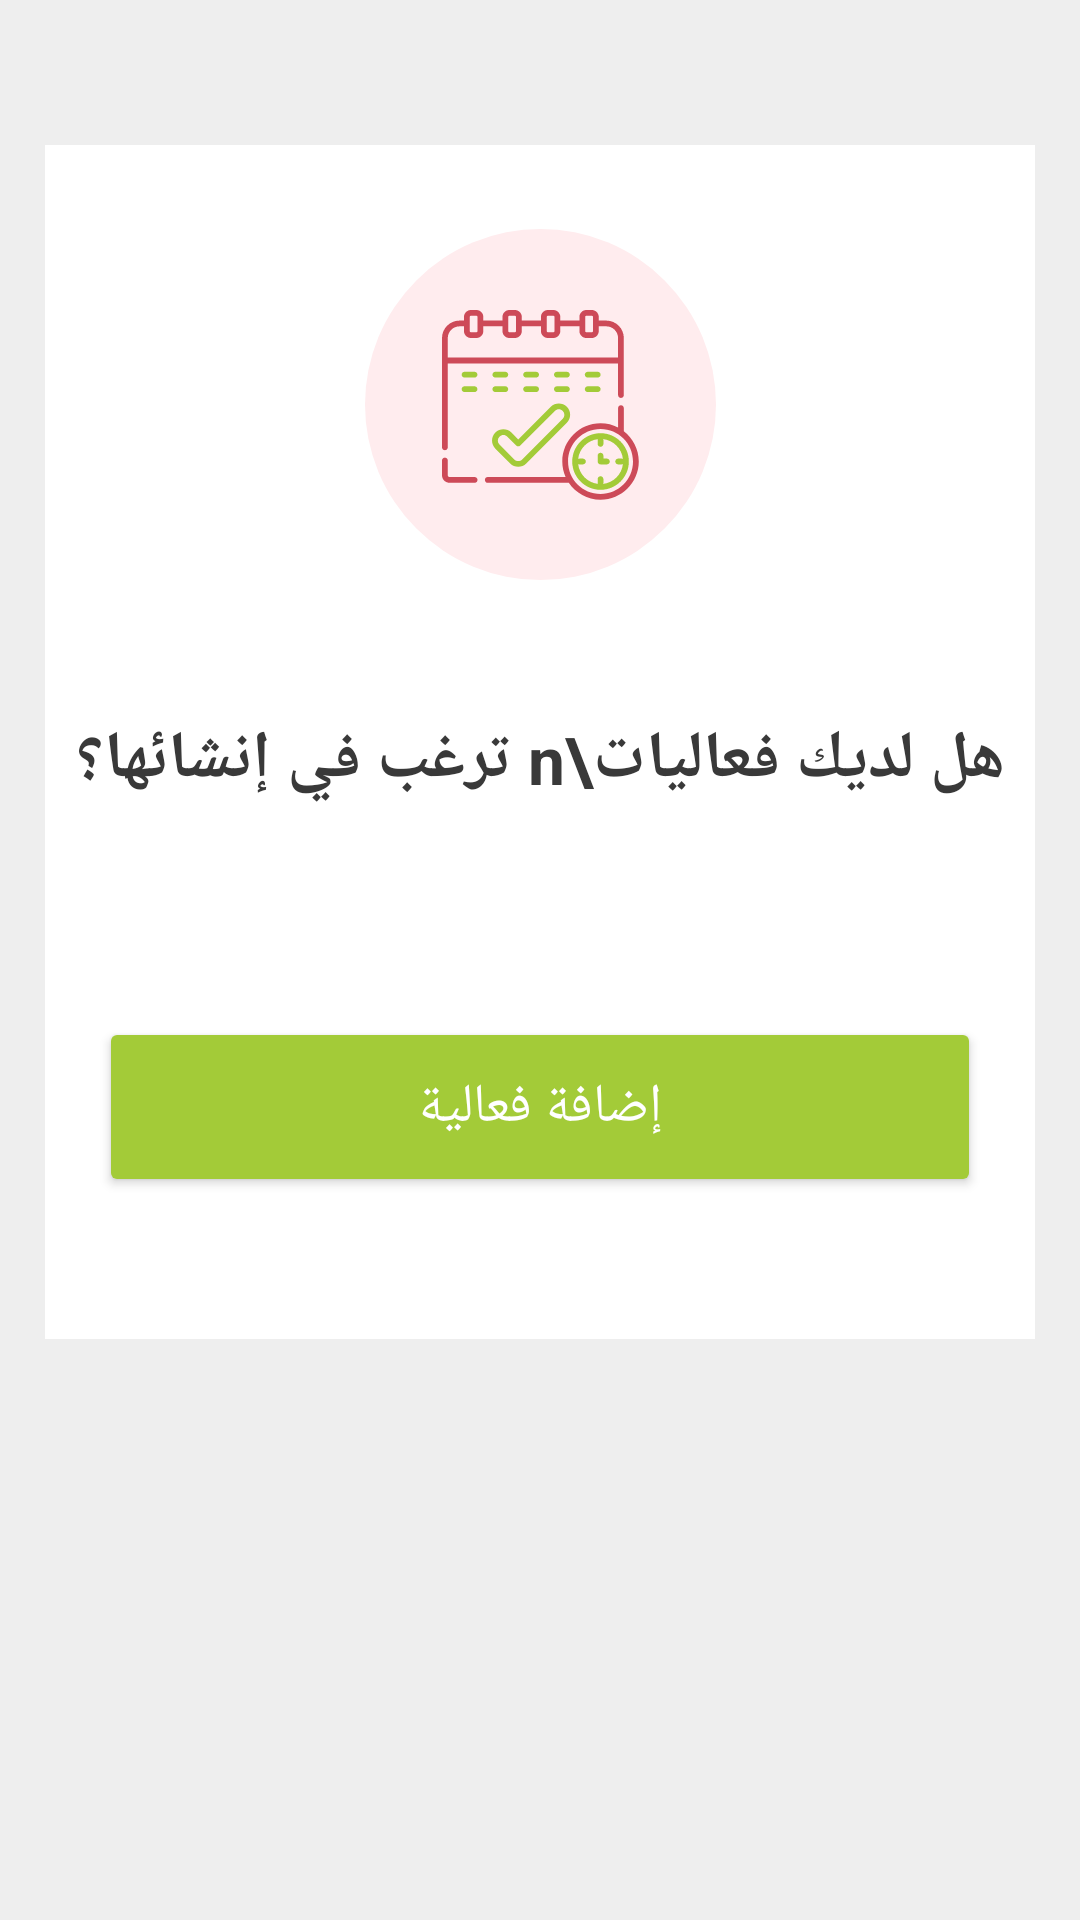

The Android layout XML behind this screen, and the referenced resources:
<!-- AndroidManifest.xml: application theme AppTheme -->
<!-- res/layout/fragment_non_created_events.xml -->
<?xml version="1.0" encoding="utf-8"?>
<androidx.constraintlayout.widget.ConstraintLayout
    xmlns:android="http://schemas.android.com/apk/res/android"
    xmlns:app="http://schemas.android.com/apk/res-auto"
    xmlns:tools="http://schemas.android.com/tools"
    android:layout_width="match_parent"
    android:layout_height="match_parent"
    android:background="#EEEEEE"
    tools:context=".Non_created_events">

    <androidx.constraintlayout.widget.ConstraintLayout
        android:layout_width="match_parent"
        android:layout_height="398dp"
        android:layout_marginHorizontal="15dp"
        android:background="#ffffff"
        app:layout_constraintStart_toStartOf="parent"
        app:layout_constraintEnd_toEndOf="parent"
        app:layout_constraintTop_toTopOf="parent"
        app:layout_constraintBottom_toBottomOf="parent"
        app:layout_constraintVertical_bias="0.2"
        >

        <View
            android:id="@+id/pink_view"
            android:layout_width="117dp"
            android:layout_height="117dp"
            android:background="@drawable/ellipse_1112"
            app:layout_constraintBottom_toBottomOf="parent"
            app:layout_constraintEnd_toEndOf="parent"
            app:layout_constraintStart_toStartOf="parent"
            app:layout_constraintTop_toTopOf="parent"
            app:layout_constraintVertical_bias="0.1"

            />

        <ImageView
            android:layout_width="wrap_content"
            android:layout_height="wrap_content"
            android:src="@drawable/calendar"
            app:layout_constraintBottom_toBottomOf="@id/pink_view"
            app:layout_constraintEnd_toEndOf="@id/pink_view"
            app:layout_constraintStart_toStartOf="@id/pink_view"
            app:layout_constraintTop_toTopOf="@id/pink_view" />

        <TextView
            android:id="@+id/non_text"
            android:layout_width="wrap_content"
            android:layout_height="wrap_content"
            android:gravity="center"
            android:text="هل لديك فعاليات\n ترغب في إنشائها؟"
            android:textColor="#393939"
            android:textSize="22dp"
            android:textStyle="bold"
            app:layout_constraintBottom_toBottomOf="parent"
            app:layout_constraintEnd_toEndOf="parent"
            app:layout_constraintStart_toStartOf="parent"
            app:layout_constraintTop_toBottomOf="@id/pink_view"
            app:layout_constraintVertical_bias="0.2" />

        <Button
            android:id="@+id/non_button"
            android:layout_width="294dp"
            android:layout_height="60dp"
            android:backgroundTint="#A3CB38"
            android:text="إضافة فعالية"
            android:textColor="#FFFFFF"
            android:textSize="18dp"
            app:layout_constraintBottom_toBottomOf="parent"
            app:layout_constraintEnd_toEndOf="parent"
            app:layout_constraintStart_toStartOf="parent"
            app:layout_constraintTop_toBottomOf="@id/non_text"
            app:layout_constraintVertical_bias="0.6"
            />

    </androidx.constraintlayout.widget.ConstraintLayout>


</androidx.constraintlayout.widget.ConstraintLayout>
<!-- resources referenced by this layout -->
<resources>
  <!-- drawable calendar: png bitmap (drawable-hdpi, 3796 bytes) -->
  <!-- drawable ellipse_1112: png bitmap (drawable-hdpi, 4316 bytes) -->
  <style name="AppTheme" parent="Theme.AppCompat.Light.NoActionBar">
          <item name="colorPrimary">#A3CB38</item>
      </style>
</resources>
